Labelled photos from "data", an image-classification folder in Marshall-mk/EggPlantDisease. The possible labels are: healthy leaf, insect pest disease, leaf spot disease, mosaic virus disease, small leaf disease, white mold disease, wilt disease.

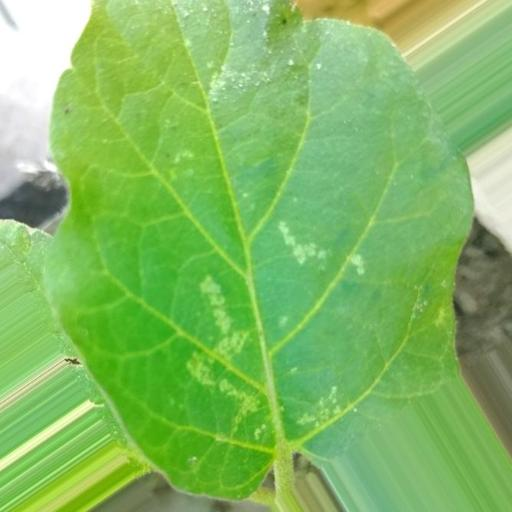
Label: white mold disease

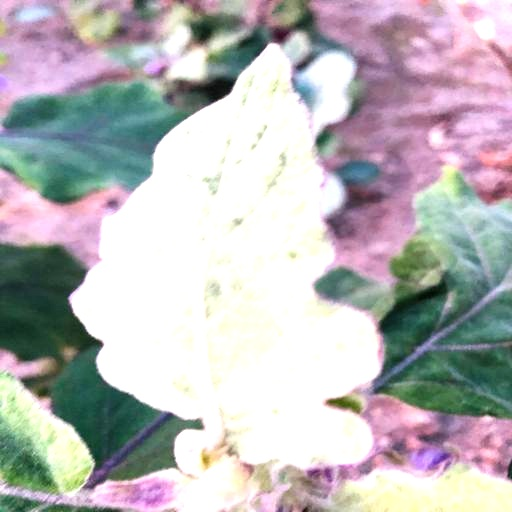
Label: mosaic virus disease

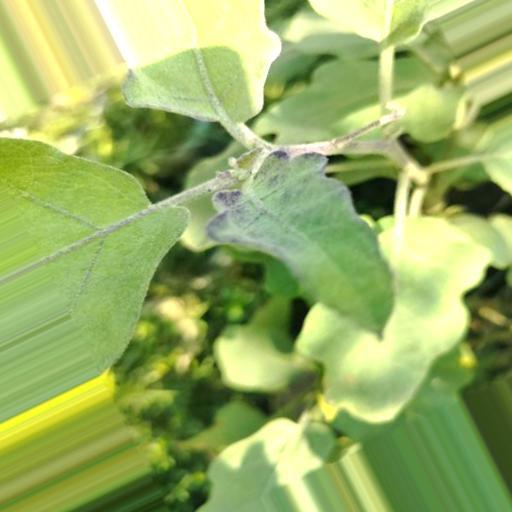
Label: small leaf disease

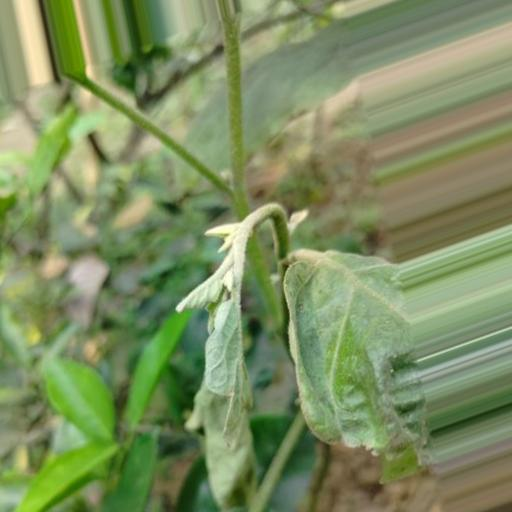
Label: wilt disease

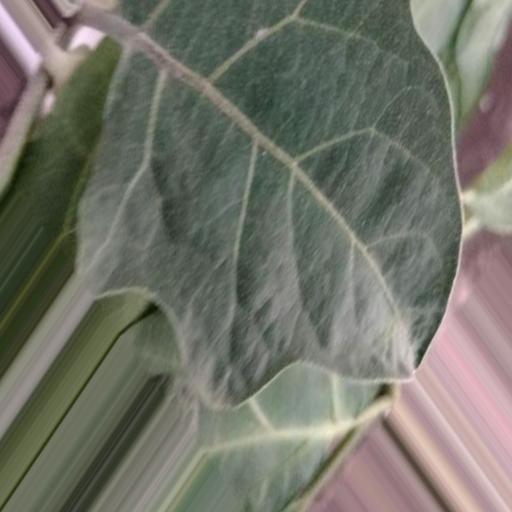
Label: healthy leaf

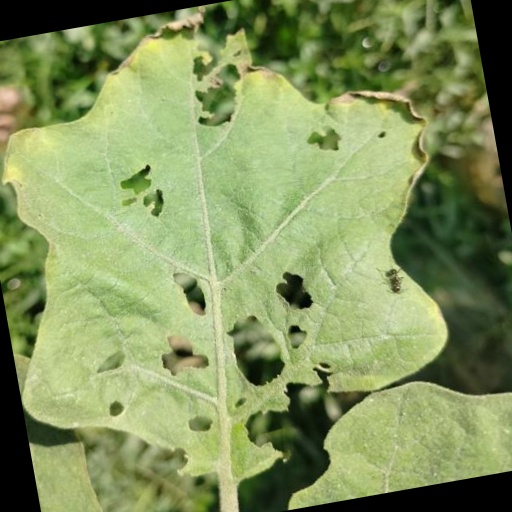
Label: insect pest disease
